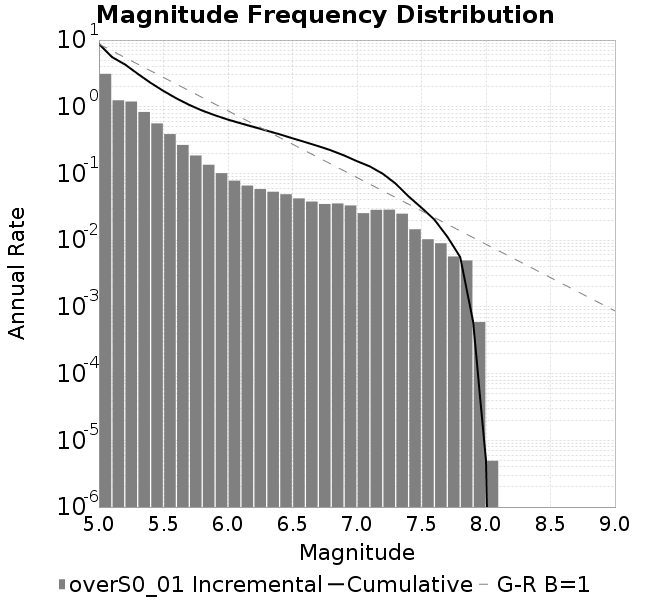

Source data for this figure (header and first rows):
Magnitude, Incremental Rate (1/yr), Cumulative Rate (1/yr)
5.0, 3.113, 8.678
5.1, 1.25, 5.565
5.2, 1.197, 4.315
5.3, 0.8353, 3.118
5.4, 0.563, 2.283
5.5, 0.3891, 1.72
5.6, 0.2676, 1.33
5.7, 0.1859, 1.063
5.8, 0.1351, 0.8769
5.9, 0.1011, 0.7417
6.0, 0.07801, 0.6407
6.1, 0.06581, 0.5627
6.2, 0.05836, 0.4969
6.3, 0.05323, 0.4385
6.4, 0.04883, 0.3853
6.5, 0.04232, 0.3364
6.6, 0.03791, 0.2941
6.7, 0.03486, 0.2562
6.8, 0.03551, 0.2214
6.9, 0.03316, 0.1858
7.0, 0.02541, 0.1527
7.1, 0.0285, 0.1273
7.2, 0.02866, 0.09878
7.3, 0.02496, 0.07012
7.4, 0.01456, 0.04515
7.5, 0.01033, 0.03059
7.6, 0.008989, 0.02025
7.7, 0.005705, 0.01127
7.8, 0.004964, 0.005561
7.9, 5.9216845755068E-4, 5.971031946969356E-4
8.0, 4.934737146255666E-6, 4.934737146255666E-6
8.1, 0.0, 0.0
8.2, 0.0, 0.0
8.3, 0.0, 0.0
8.4, 0.0, 0.0
8.5, 0.0, 0.0
8.6, 0.0, 0.0
8.7, 0.0, 0.0
8.8, 0.0, 0.0
8.9, 0.0, 0.0
